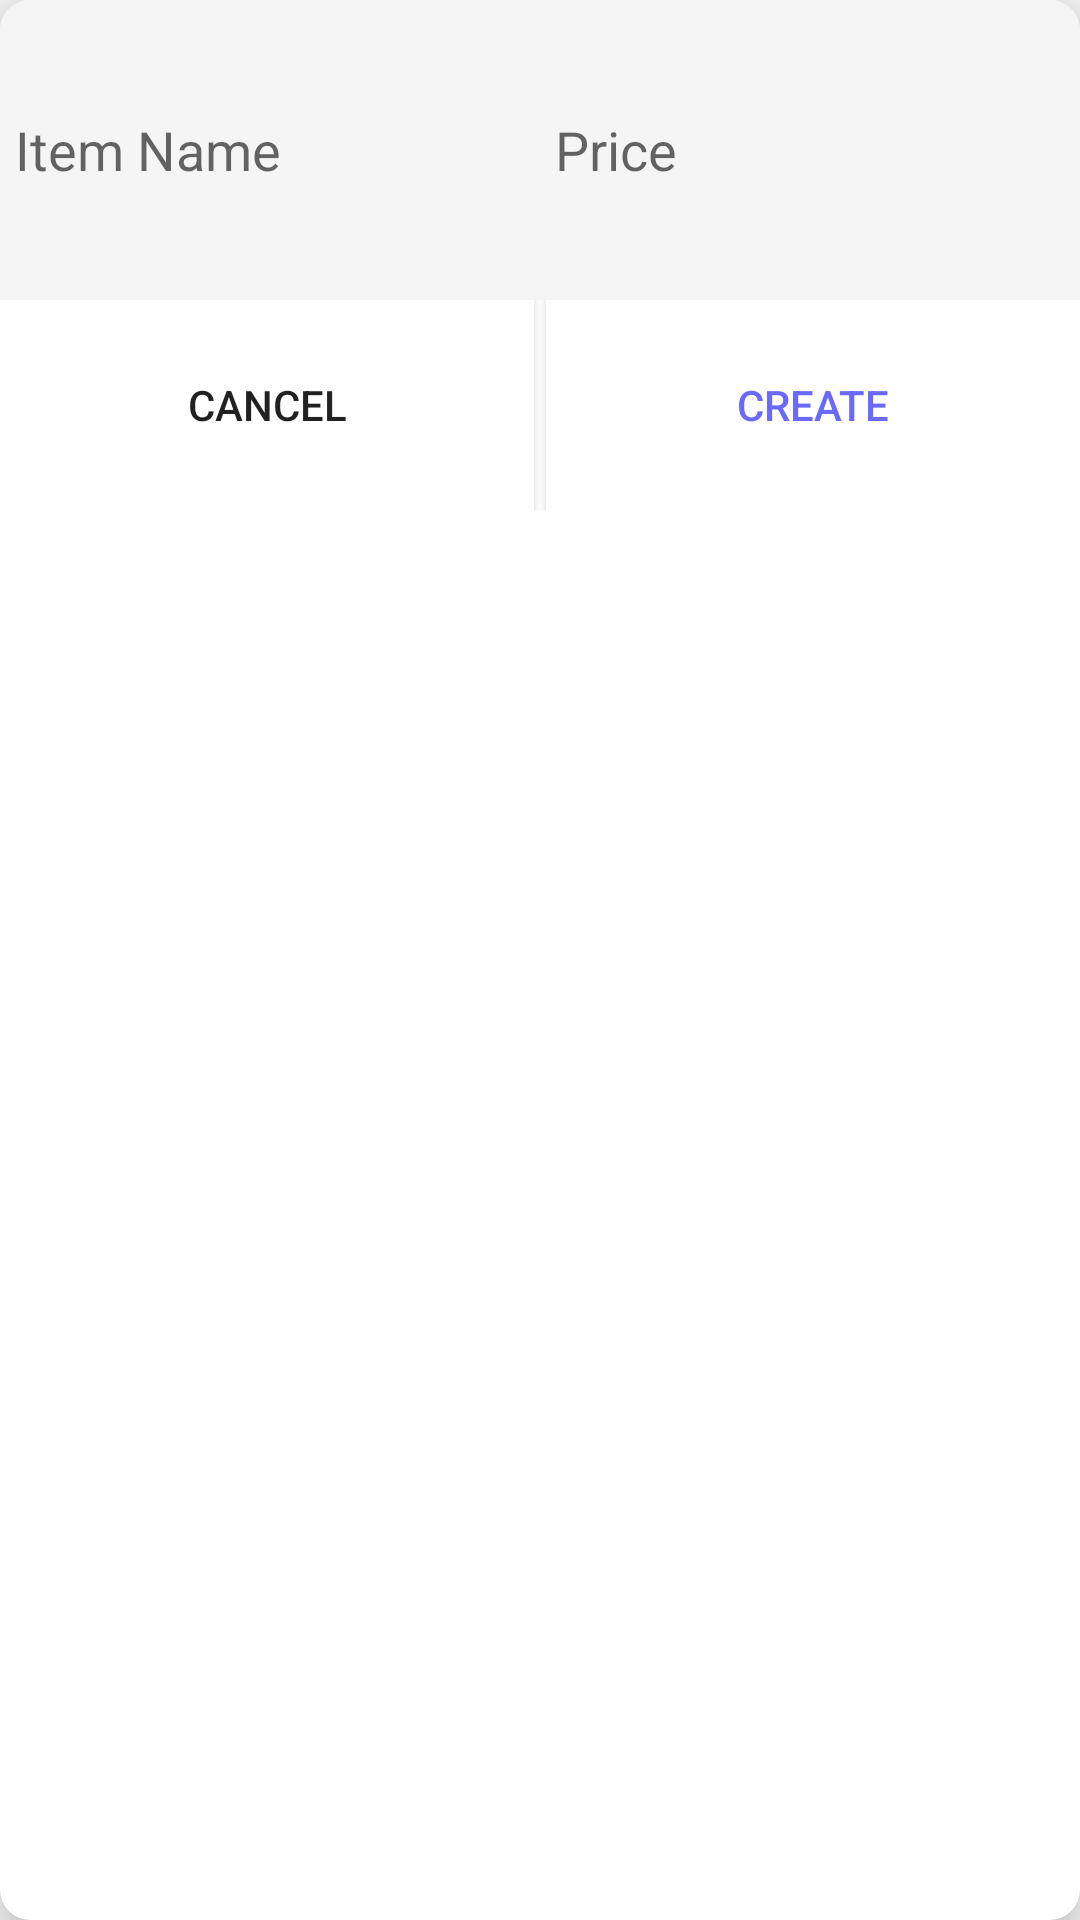

Produce the Android XML layout that renders to this screen, including the resource entries it uses.
<!-- AndroidManifest.xml: application theme Theme.ExpenseNote -->
<!-- res/layout/fragment_details_create_dialog.xml -->
<androidx.cardview.widget.CardView xmlns:android="http://schemas.android.com/apk/res/android"
    xmlns:app="http://schemas.android.com/apk/res-auto"
    xmlns:tools="http://schemas.android.com/tools"
    android:layout_width="match_parent"
    android:layout_height="wrap_content"
    android:background="#F4F5F4"
    app:cardCornerRadius="10dp"
    app:cardElevation="10dp">

    <LinearLayout
        android:layout_width="match_parent"
        android:layout_height="wrap_content"
        android:orientation="vertical">

        <LinearLayout
            android:layout_width="match_parent"
            android:layout_height="100dp"
            android:orientation="horizontal">

            <EditText
                android:id="@+id/subjectNameEditText"
                android:layout_width="match_parent"
                android:layout_height="match_parent"
                android:layout_weight="1"
                android:background="#F4F5F4"
                android:hint="Item Name"
                android:inputType="textPersonName"
                android:paddingStart="5dp"
                app:layout_constraintBottom_toTopOf="@+id/cancelButton"
                app:layout_constraintEnd_toStartOf="@+id/subjectCreditEditText"
                app:layout_constraintLeft_toLeftOf="parent"
                app:layout_constraintTop_toTopOf="parent" />

            <EditText
                android:id="@+id/subjectCreditEditText"
                android:layout_width="match_parent"
                android:layout_height="100dp"
                android:layout_weight="1"
                android:background="#F4F5F4"
                android:hint="Price"
                android:inputType="numberDecimal"
                android:paddingStart="5dp"
                app:layout_constraintBottom_toTopOf="@+id/createButton"

                app:layout_constraintEnd_toEndOf="parent"

                app:layout_constraintStart_toEndOf="@+id/cancelButton"
                app:layout_constraintTop_toBottomOf="@+id/subjectCreditEditText"
                app:layout_constraintTop_toTopOf="parent"

                />

        </LinearLayout>

        <LinearLayout
            android:layout_width="match_parent"
            android:layout_height="wrap_content"
            android:orientation="horizontal">

            <Button
                android:id="@+id/cancelButton"
                android:layout_width="match_parent"
                android:layout_height="70dp"
                android:layout_weight="1"
                android:background="#fff"
                android:text="@string/cancel_button"
                android:layout_marginEnd="2dp"
                app:layout_constraintBottom_toBottomOf="parent"
                app:layout_constraintEnd_toStartOf="@+id/createButton"
                app:layout_constraintStart_toStartOf="parent"
                app:layout_constraintTop_toBottomOf="@+id/subjectNameEditText" />

            <Button
                android:id="@+id/createButton"
                android:layout_width="match_parent"
                android:layout_height="70dp"
                android:layout_weight="1"
                android:background="#fff"
                android:text="@string/create_button"
                android:layout_marginStart="2dp"
                android:textColor="#6A69F9"
                app:layout_constraintBottom_toBottomOf="parent"
                app:layout_constraintEnd_toEndOf="parent"
                app:layout_constraintStart_toEndOf="@+id/cancelButton"
                app:layout_constraintTop_toBottomOf="@+id/subjectCreditEditText" />
        </LinearLayout>

    </LinearLayout>


</androidx.cardview.widget.CardView>
<!-- resources referenced by this layout -->
<resources>
  <string name="cancel_button">Cancel</string>
  <string name="create_button">Create</string>
  <style name="Theme.ExpenseNote" parent="Theme.AppCompat.Light.NoActionBar">
          
          <item name="colorPrimary">@color/white</item>
          <item name="colorPrimaryVariant">@color/white</item>
          <item name="colorOnPrimary">@color/white</item>
          
          <item name="colorSecondary">@color/teal_200</item>
          <item name="colorSecondaryVariant">@color/teal_700</item>
          <item name="colorOnSecondary">@color/black</item>
          
          <item name="android:statusBarColor">?attr/colorPrimaryVariant</item>
          
          <item name="colorPrimaryDark">@color/black</item>
          <item name="android:windowLightStatusBar">true</item>
  
  
      </style>
  <color name="white">#ffffff</color>
  <color name="teal_200">#FF03DAC5</color>
  <color name="teal_700">#FF018786</color>
  <color name="black">#FF000000</color>
</resources>
